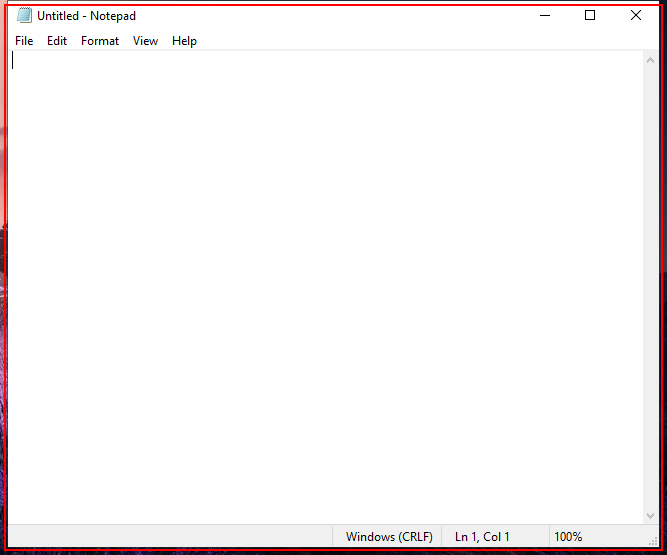
Task: notepad recording

Workflow: notepad recording

Step 1: open 'notepad' on the element in window 'Untitled - Notepad' (notepad.exe)

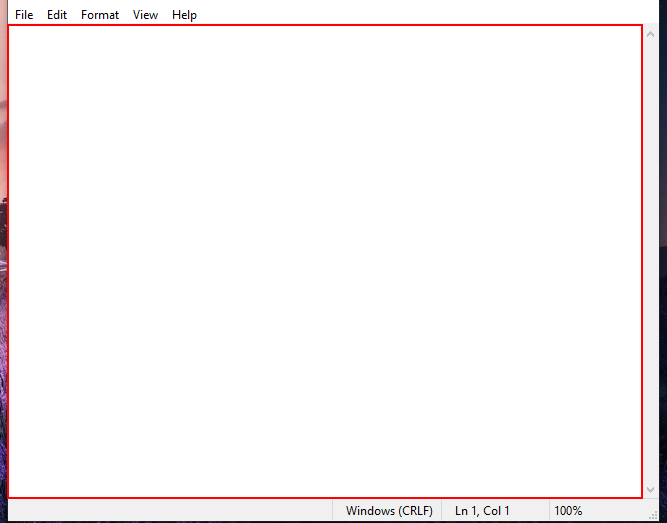
Step 2: type "hello" into the editable text 'Text Editor'

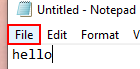
Step 3: click on the menu item 'File'

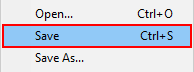
Step 4: click on 'Save Ctrl+S'

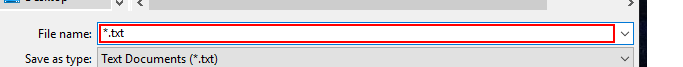
Step 5: type "extraction"

Step 6: click on 'Save Button' in window 'Save' (no picture)

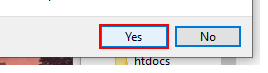
Step 7: click on the button 'Yes' in window 'Confirm Save As' (notepad.exe)